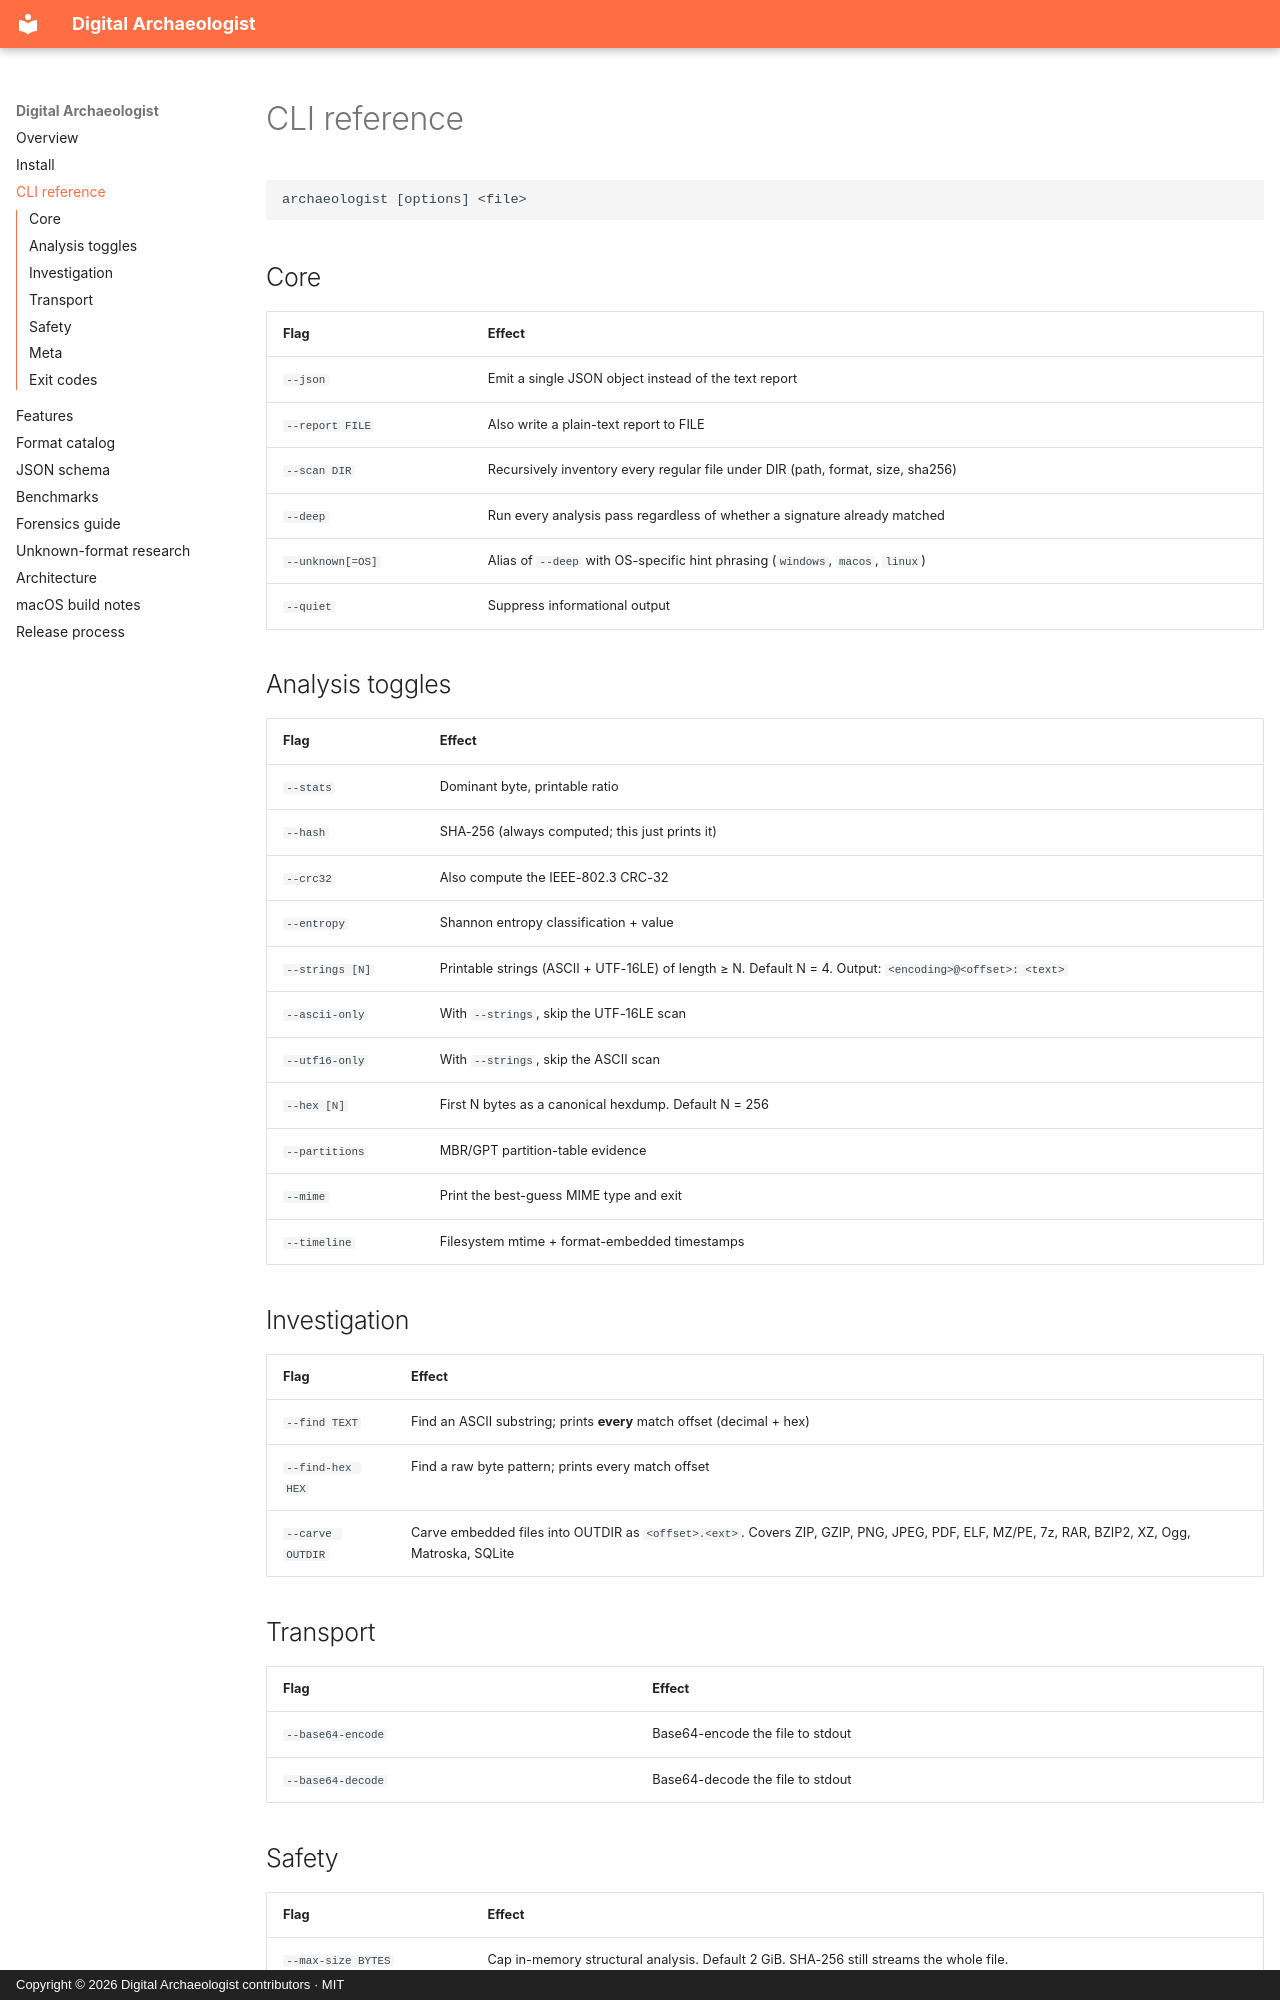

repository: A-Hackers-Guide/digital-archaeologist · page: CLI/index.html · generator: mkdocs · copyright: Copyright © 2026 Digital Archaeologist contributors · MIT

# CLI reference

```text
archaeologist [options] <file>
```

## Core

| Flag | Effect |
|---|---|
| `--json` | Emit a single JSON object instead of the text report |
| `--report FILE` | Also write a plain-text report to FILE |
| `--scan DIR` | Recursively inventory every regular file under DIR (path, format, size, sha256) |
| `--deep` | Run every analysis pass regardless of whether a signature already matched |
| `--unknown[=OS]` | Alias of `--deep` with OS-specific hint phrasing (`windows`, `macos`, `linux`) |
| `--quiet` | Suppress informational output |

## Analysis toggles

| Flag | Effect |
|---|---|
| `--stats` | Dominant byte, printable ratio |
| `--hash` | SHA-256 (always computed; this just prints it) |
| `--crc32` | Also compute the IEEE-802.3 CRC-32 |
| `--entropy` | Shannon entropy classification + value |
| `--strings [N]` | Printable strings (ASCII + UTF-16LE) of length ≥ N. Default N = 4. Output: `<encoding>@<offset>: <text>` |
| `--ascii-only` | With `--strings`, skip the UTF-16LE scan |
| `--utf16-only` | With `--strings`, skip the ASCII scan |
| `--hex [N]` | First N bytes as a canonical hexdump. Default N = 256 |
| `--partitions` | MBR/GPT partition-table evidence |
| `--mime` | Print the best-guess MIME type and exit |
| `--timeline` | Filesystem mtime + format-embedded timestamps |

## Investigation

| Flag | Effect |
|---|---|
| `--find TEXT` | Find an ASCII substring; prints **every** match offset (decimal + hex) |
| `--find-hex HEX` | Find a raw byte pattern; prints every match offset |
| `--carve OUTDIR` | Carve embedded files into OUTDIR as `<offset>.<ext>`. Covers ZIP, GZIP, PNG, JPEG, PDF, ELF, MZ/PE, 7z, RAR, BZIP2, XZ, Ogg, Matroska, SQLite |

## Transport

| Flag | Effect |
|---|---|
| `--base64-encode` | Base64-encode the file to stdout |
| `--base64-decode` | Base64-decode the file to stdout |
